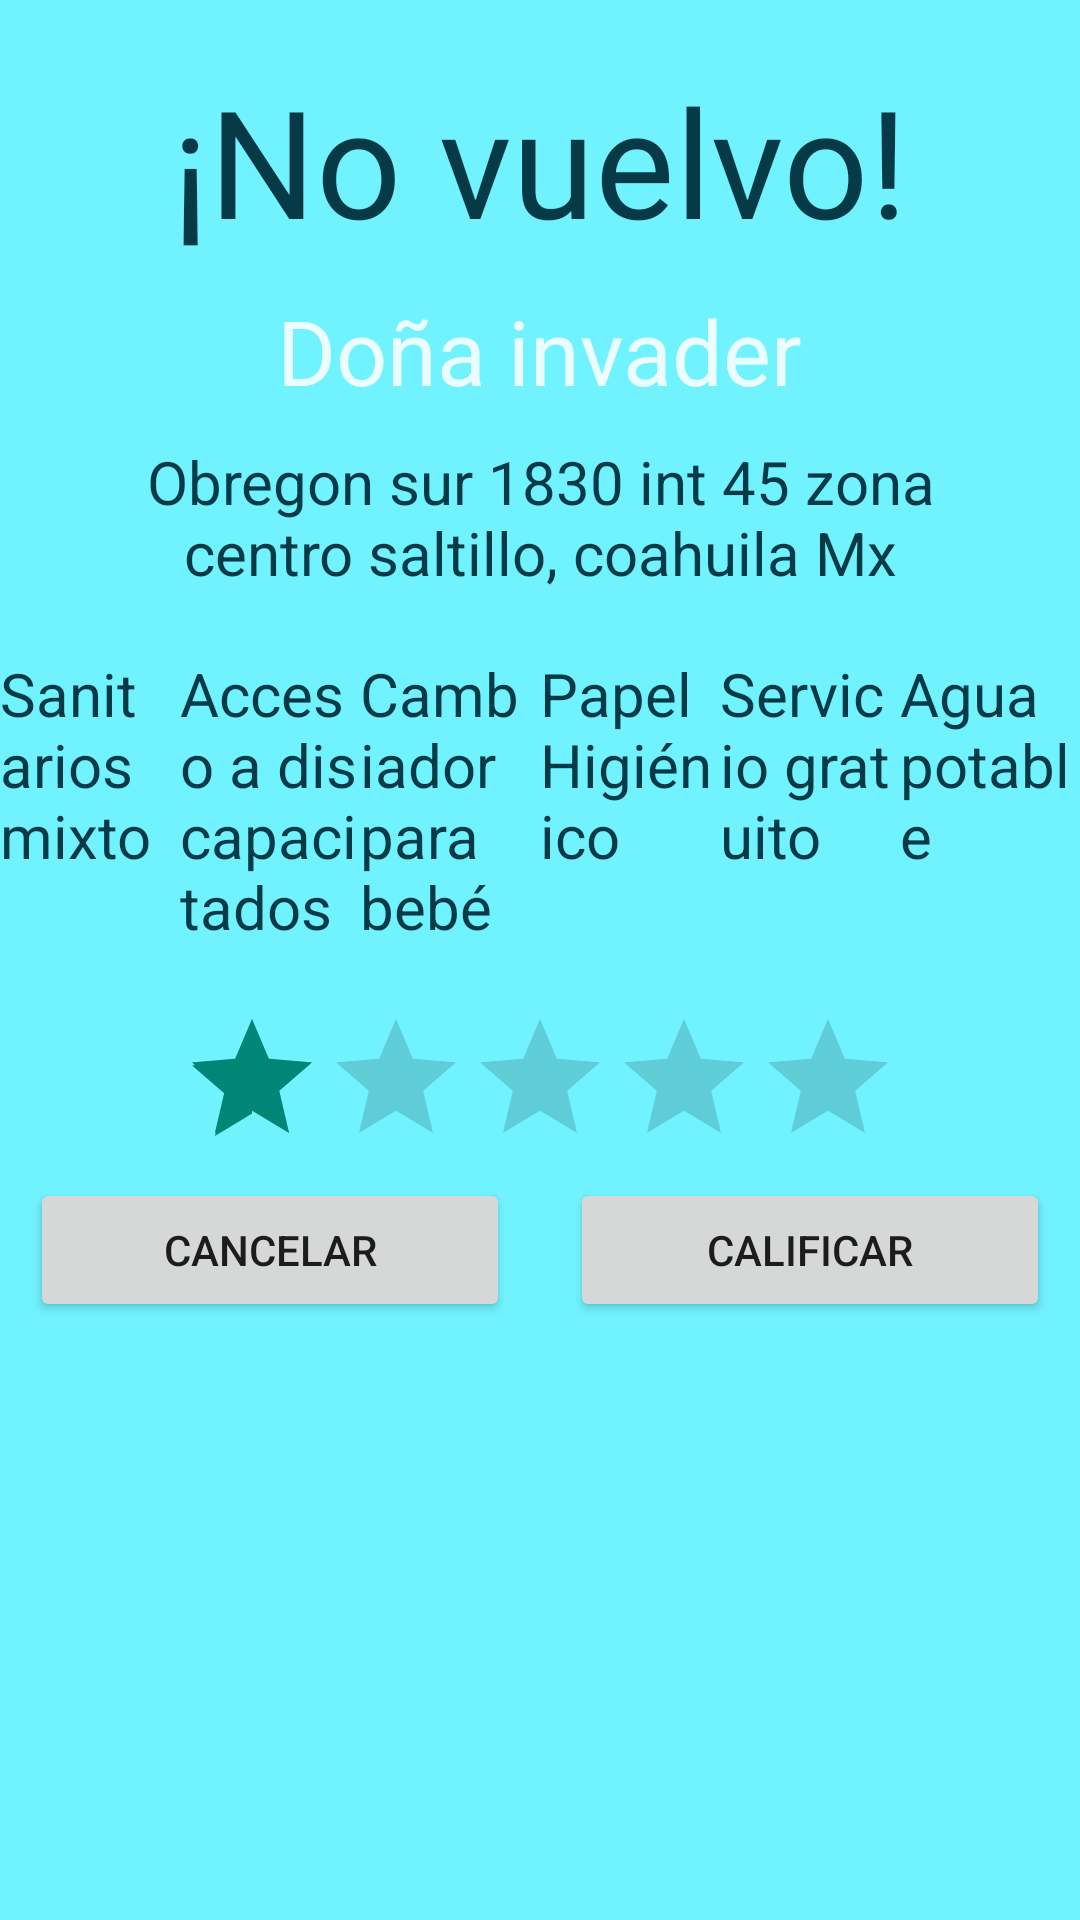

Android layout source for this screen:
<!-- AndroidManifest.xml: application theme AppTheme -->
<!-- res/layout/detail_layout.xml -->
<?xml version="1.0" encoding="utf-8"?>
<LinearLayout xmlns:android="http://schemas.android.com/apk/res/android"
              android:layout_width="match_parent"
              android:layout_height="wrap_content"
              android:layout_gravity="center"
              android:id="@+id/detail_container"
              android:orientation="vertical"
        style="@style/detail_perfect">
    <TextView
        android:layout_width="wrap_content"
        android:layout_height="wrap_content"
        style="@style/detail_title"
        android:id="@+id/detail_title"
        android:text="@string/bad_title"
        android:layout_gravity="center"
        />
    <TextView
        android:layout_width="wrap_content"
        android:layout_height="wrap_content"
        style="@style/detail_location"
        android:id="@+id/detail_location"
        android:text="Doña invader"
        android:layout_gravity="center"
        />
    <TextView
        android:layout_width="wrap_content"
        android:layout_height="wrap_content"
        style="@style/detail_direction"
        android:id="@+id/detail_direction"
        android:text="Obregon sur 1830 int 45 zona centro saltillo, coahuila Mx"
        android:layout_gravity="center"
        android:autoText="false"
        android:elegantTextHeight="false"
        android:gravity="center"/>

    <TableLayout
        android:id="@+id/detail_table_icons"
        android:layout_width="match_parent"
        android:layout_height="wrap_content"
        android:orientation="horizontal"
        android:layout_gravity="center_horizontal"
        android:paddingTop="20dp"
        android:stretchColumns="*"
        >
        <TableRow android:layout_width="wrap_content"
            android:gravity="center_horizontal">

            <TextView
                android:text="@string/mix_text"
                style="@style/detail_icons_title"
                android:id="@+id/detail_icon_mix"

                />

            <TextView
                android:text="@string/handicap_text"
                style="@style/detail_icons_title"
                android:id="@+id/detail_icon_handicap"
                />
            <TextView
                android:text="@string/baby_text"
                style="@style/detail_icons_title"
                android:id="@+id/detail_icon_baby"
                />

            <TextView
                android:text="@string/paper_text"
                style="@style/detail_icons_title"
                android:id="@+id/detail_icon_paper"
                />

            <TextView
                android:text="@string/free_text"
                style="@style/detail_icons_title"
                android:id="@+id/detail_icon_free"
                />
            <TextView
                android:text="@string/water_text"
                style="@style/detail_icons_title"
                android:id="@+id/detail_icon_water"
                />
        </TableRow>
     </TableLayout>
    <LinearLayout
        android:layout_width="wrap_content"
        android:layout_height="wrap_content"
        android:layout_gravity="center_horizontal"
        android:layout_marginTop="20dp"
        android:id="@+id/detail_stars_container"
        >

        <RatingBar
            android:layout_width="wrap_content"
            android:layout_height="wrap_content"
            android:id="@+id/starsBar"
            android:stepSize="1"
            android:rating="1"
            android:isIndicator="true"/>
    </LinearLayout>




    <TableLayout
        android:id="@+id/detail_table_review"
        android:visibility="gone"
        android:layout_width="match_parent"
        android:layout_height="250dp"
        android:shrinkColumns="0"
        android:background="#fff"
        android:stretchColumns="0"
        >

        <TableRow style="@style/tableRow">
            <TextView
                android:textAppearance="?android:attr/textAppearanceMedium"
                android:text="@string/manWoman_text"
                android:id="@+id/manWomanText"/>
            <Switch
                android:layout_width="wrap_content"
                android:gravity="right"

                android:id="@+id/mix_switch"/>
        </TableRow>
        <TableRow style="@style/tableRow">
            <TextView

                android:textAppearance="?android:attr/textAppearanceMedium"
                android:text="@string/handicap_text"
                android:id="@+id/handicapText"/>
            <Switch
                android:layout_width="wrap_content"
                android:gravity="right"
                android:text=""
                android:id="@+id/handicap_switch"/>
        </TableRow>
        <TableRow style="@style/tableRow">
            <TextView
                android:textAppearance="?android:attr/textAppearanceMedium"
                android:text="@string/baby_text"
                android:id="@+id/babyText"/>
            <Switch
                android:layout_width="wrap_content"
                android:gravity="right"
                android:text=""
                android:id="@+id/baby_switch"/>
        </TableRow>
        <TableRow style="@style/tableRow">
            <TextView
                android:textAppearance="?android:attr/textAppearanceMedium"
                android:text="@string/paper_text"
                android:id="@+id/paperText"/>
            <Switch
                android:layout_width="wrap_content"
                android:gravity="right"
                android:text=""
                android:id="@+id/paper_switch"/>
        </TableRow>
        <TableRow style="@style/tableRow">
            <TextView
                android:textAppearance="?android:attr/textAppearanceMedium"
                android:text="@string/free_text"
                android:id="@+id/freeText"/>
            <Switch
                android:layout_width="wrap_content"
                android:gravity="right"
                android:text=""
                android:id="@+id/free_switch"/>
        </TableRow>

        <TableRow style="@style/tableRow">

            <TextView
                android:textAppearance="?android:attr/textAppearanceMedium"
                android:text="@string/water_text"
                android:id="@+id/waterText"/>
            <Switch
                android:layout_width="wrap_content"
                android:gravity="right"
                android:id="@+id/water_switch"/>

        </TableRow>

    </TableLayout>
    <LinearLayout android:layout_width="match_parent"
                  android:layout_height="wrap_content"
                  android:id="@+id/detail_buttons_container"

        >
        <Button
            android:layout_width="match_parent"
            android:layout_weight="1"
            android:layout_height="wrap_content"
            android:text="@string/cancel"
            android:id="@+id/cancelButton"
            android:layout_marginLeft="10dp"
            android:layout_marginRight="10dp"
            />

        <Button
            android:layout_width="match_parent"
            android:layout_weight="1"
            android:layout_height="wrap_content"
            android:text="@string/save"
            android:id="@+id/saveButton"
            android:layout_marginLeft="10dp"
            android:layout_marginRight="10dp"
            android:visibility="gone"/>
        <Button
            android:layout_width="match_parent"
            android:layout_weight="1"
            android:layout_height="wrap_content"
            android:id="@+id/detailReview"
            android:text="@string/detail_review_button"
            android:layout_marginLeft="10dp"
            android:layout_marginRight="10dp"/>
    </LinearLayout>

</LinearLayout>
<!-- resources referenced by this layout -->
<resources>
  <string name="baby_text">Cambiador para bebé</string>
  <string name="bad_title">¡No vuelvo!</string>
  <string name="cancel">Cancelar</string>
  <string name="detail_review_button">Calificar</string>
  <string name="free_text">Servicio gratuito</string>
  <string name="handicap_text">Acceso a discapacitados</string>
  <string name="manWoman_text">Sanitarios para mujer y hombre</string>
  <string name="mix_text">Sanitarios mixto</string>
  <string name="paper_text">Papel Higiénico</string>
  <string name="save">Guardar</string>
  <string name="water_text">Agua potable</string>
  <style name="detail_direction">
          <item name="android:textColor">#073a47</item>
          <item name="android:textSize">20dp</item>
          <item name="android:paddingLeft">30dp</item>
          <item name="android:paddingRight">30dp</item>
          <item name="android:textAlignment">center</item>
          <item name="android:paddingTop">10dp</item>
      </style>
  <style name="detail_icons_title">
          <item name="android:textColor">#073a47</item>
          <item name="android:textSize">20dp</item>
          <item name="android:width">40dp</item>
      </style>
  <style name="detail_location">
          <item name="android:textColor">#ebfdff</item>
          <item name="android:textSize">30dp</item>
          <item name="android:paddingTop">10dp</item>
      </style>
  <style name="detail_perfect">
          <item name="android:background">#71f3ff</item>
      </style>
  <style name="detail_title">
          <item name="android:textColor">#073a47</item>
          <item name="android:textSize">50dp</item>
          <item name="android:paddingTop">20dp</item>
      </style>
  <style name="tableRow">
          <item name="android:layout_marginTop">8dp</item>
      </style>
  <style name="AppTheme" parent="Theme.AppCompat.Light.DarkActionBar">
          
      </style>
</resources>
